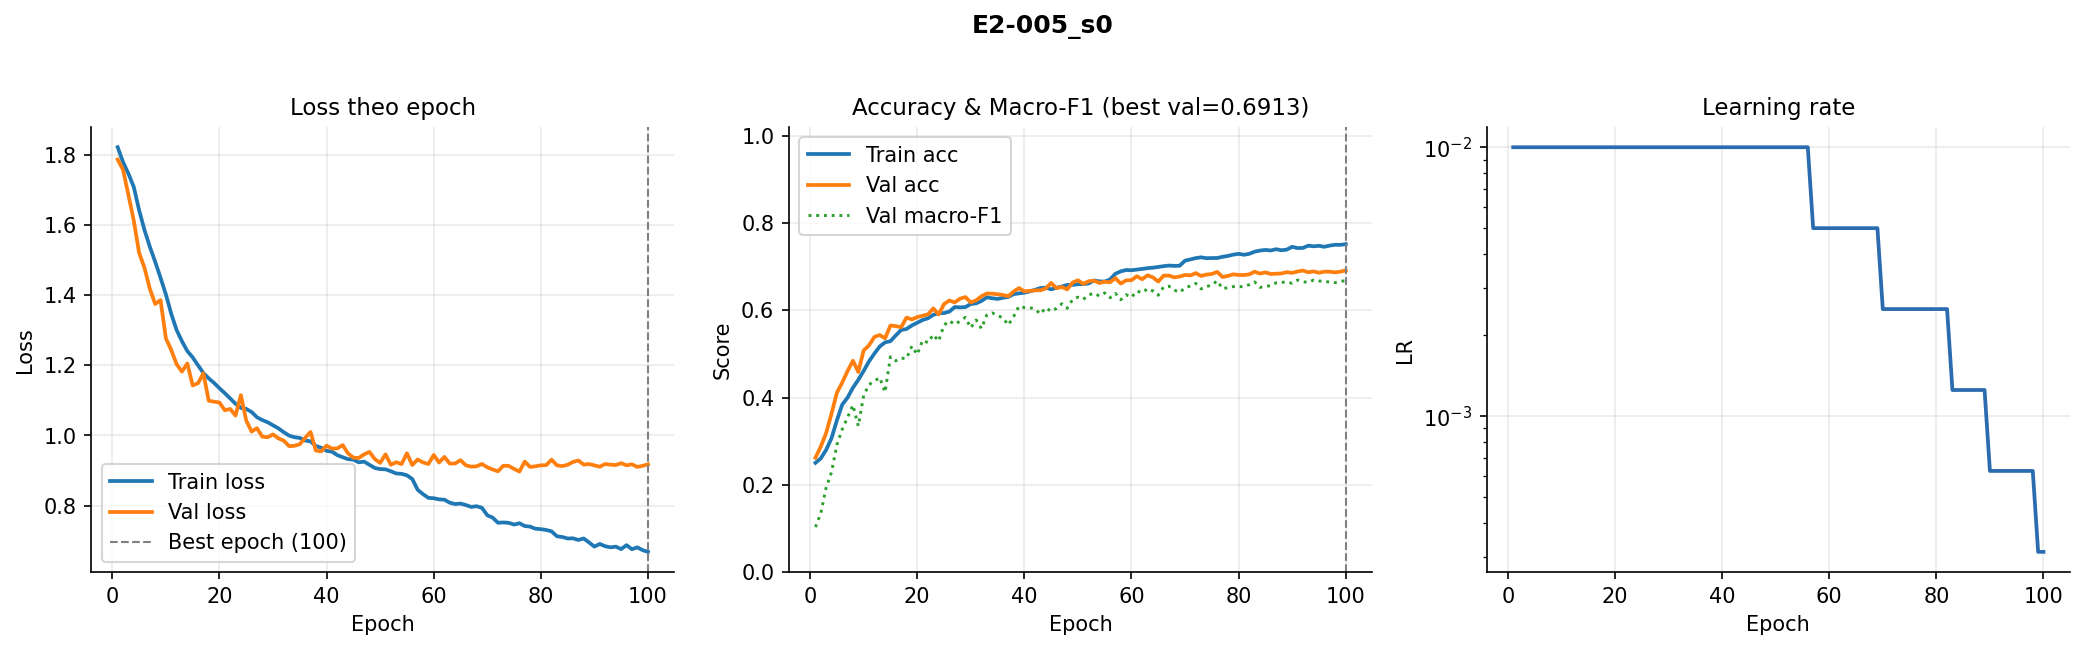

Source data for this figure (header and first rows):
epoch, train_loss, val_loss, train_acc, val_acc, val_macro_f1, lr
1, 1.822, 1.787, 0.2503, 0.2622, 0.1031, 0.01
2, 1.78, 1.758, 0.2606, 0.2875, 0.1345, 0.01
3, 1.747, 1.687, 0.2801, 0.3188, 0.1937, 0.01
4, 1.709, 1.613, 0.3069, 0.3631, 0.2289, 0.01
5, 1.643, 1.521, 0.3475, 0.411, 0.2915, 0.01
6, 1.586, 1.478, 0.3839, 0.4344, 0.3272, 0.01
7, 1.538, 1.418, 0.3999, 0.4609, 0.3546, 0.01
8, 1.496, 1.375, 0.4225, 0.4843, 0.3829, 0.01
9, 1.45, 1.386, 0.4406, 0.4586, 0.3348, 0.01
10, 1.402, 1.277, 0.461, 0.5079, 0.4047, 0.01
11, 1.347, 1.244, 0.4829, 0.5196, 0.4295, 0.01
12, 1.301, 1.203, 0.5007, 0.5389, 0.4377, 0.01
13, 1.269, 1.182, 0.517, 0.5433, 0.4458, 0.01
14, 1.241, 1.205, 0.5265, 0.5358, 0.4122, 0.01
15, 1.223, 1.143, 0.5291, 0.5651, 0.4936, 0.01
16, 1.2, 1.149, 0.5424, 0.5637, 0.484, 0.01
17, 1.178, 1.177, 0.5549, 0.5612, 0.4902, 0.01
18, 1.163, 1.099, 0.557, 0.5832, 0.4895, 0.01
19, 1.15, 1.096, 0.5652, 0.579, 0.5179, 0.01
20, 1.135, 1.094, 0.5714, 0.5843, 0.4985, 0.01
21, 1.121, 1.072, 0.5777, 0.5876, 0.5312, 0.01
22, 1.105, 1.075, 0.5816, 0.5904, 0.5259, 0.01
23, 1.09, 1.057, 0.5894, 0.6043, 0.5442, 0.01
24, 1.079, 1.115, 0.5936, 0.5904, 0.5292, 0.01
25, 1.076, 1.042, 0.5935, 0.6141, 0.5659, 0.01
26, 1.067, 1.011, 0.597, 0.6225, 0.5759, 0.01
27, 1.052, 1.021, 0.6074, 0.618, 0.5675, 0.01
28, 1.044, 0.9965, 0.6067, 0.6266, 0.5752, 0.01
29, 1.038, 0.9948, 0.6073, 0.6303, 0.5839, 0.01
30, 1.029, 1.003, 0.6144, 0.618, 0.5597, 0.01
31, 1.02, 0.9917, 0.6159, 0.6227, 0.5778, 0.01
32, 1.009, 0.9852, 0.6213, 0.6322, 0.5581, 0.01
33, 0.9995, 0.9694, 0.6297, 0.6383, 0.5895, 0.01
34, 0.9949, 0.9704, 0.6275, 0.6381, 0.594, 0.01
35, 0.9928, 0.975, 0.626, 0.6367, 0.5879, 0.01
36, 0.9854, 0.993, 0.6286, 0.635, 0.5827, 0.01
37, 0.9832, 1.01, 0.6306, 0.6322, 0.5661, 0.01
38, 0.9699, 0.9568, 0.637, 0.6431, 0.5858, 0.01
39, 0.9647, 0.9546, 0.6387, 0.6509, 0.6096, 0.01
40, 0.956, 0.9708, 0.6403, 0.6434, 0.6062, 0.01
41, 0.9536, 0.9625, 0.6432, 0.6445, 0.6061, 0.01
42, 0.9438, 0.963, 0.6468, 0.6456, 0.6027, 0.01
43, 0.9377, 0.9723, 0.651, 0.6459, 0.5913, 0.01
44, 0.9323, 0.9489, 0.6518, 0.65, 0.6059, 0.01
45, 0.9309, 0.9366, 0.6481, 0.6626, 0.5974, 0.01
46, 0.9231, 0.9355, 0.6514, 0.6506, 0.6043, 0.01
47, 0.9253, 0.9458, 0.6545, 0.6534, 0.6149, 0.01
48, 0.9162, 0.9529, 0.6581, 0.6478, 0.6046, 0.01
49, 0.9071, 0.9326, 0.6581, 0.6634, 0.6244, 0.01
50, 0.9039, 0.9217, 0.6597, 0.6687, 0.63, 0.01
51, 0.9032, 0.946, 0.6599, 0.6604, 0.625, 0.01
52, 0.8977, 0.9163, 0.6615, 0.6665, 0.6351, 0.01
53, 0.8914, 0.9235, 0.6683, 0.6679, 0.6391, 0.01
54, 0.8903, 0.9184, 0.6662, 0.6626, 0.6328, 0.01
55, 0.8862, 0.949, 0.6657, 0.6654, 0.6398, 0.01
56, 0.8755, 0.9156, 0.6706, 0.6643, 0.6287, 0.01
57, 0.845, 0.9312, 0.6837, 0.6737, 0.6388, 0.005
58, 0.8324, 0.923, 0.6891, 0.6612, 0.6242, 0.005
59, 0.8219, 0.9184, 0.6923, 0.6684, 0.6357, 0.005
60, 0.8208, 0.9441, 0.6917, 0.669, 0.6297, 0.005
... 40 more rows
